Run: headless pygame with SDL's dummy video driver; simulated clock (each Clock.tick advances the game by its frame time, no real sleeping); random seed 0; keys injected as events and as key.get_pressed() state; mouse plan: one left click at the window centre at the start of phase 2, then a move to the lower-right quarter at the start of phase 3.
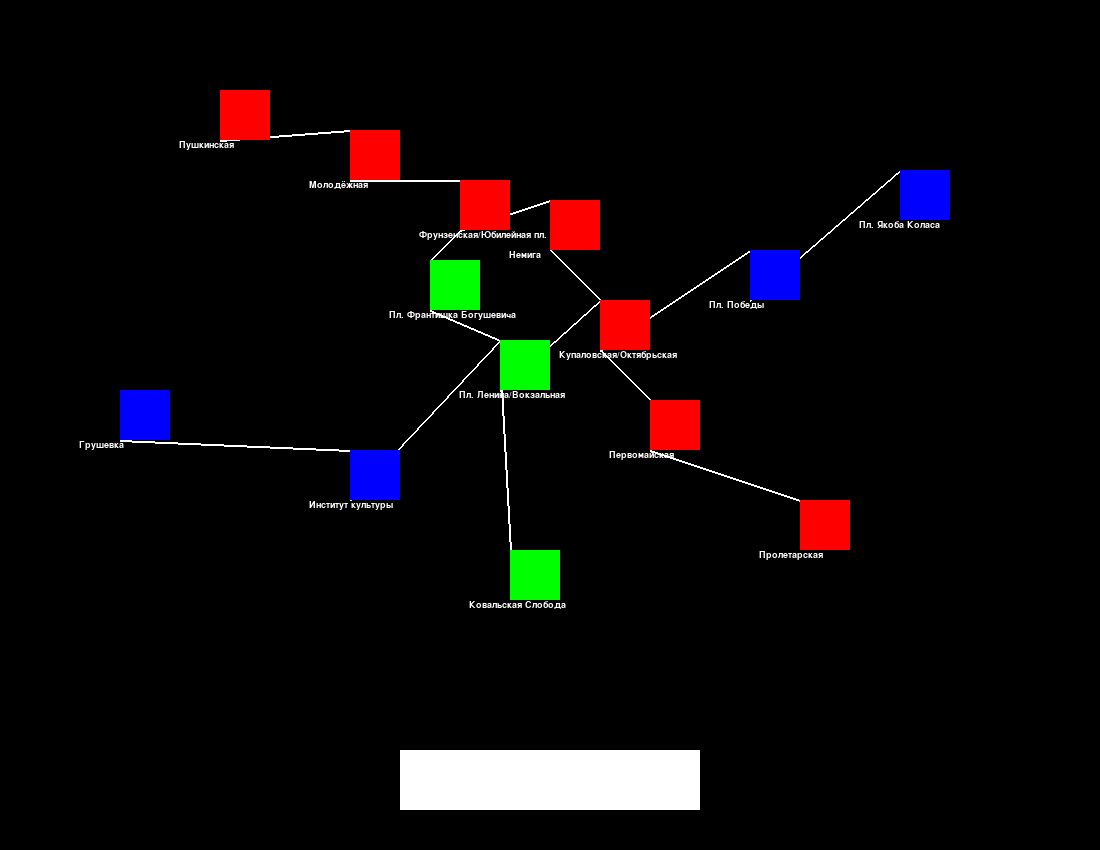
Frame 1 of 4 · flips 1–60 · no input
Frame 2 of 4 · flips 61–180 · clicked the window centre · tapped SPACE, RETURN · held RIGHT (→), D · screen unchanged from frame 1, image omitted
Frame 3 of 4 · flips 181–300 · moved the mouse to the lower-right quarter · held DOWN (↓), S · screen unchanged from frame 2, image omitted
Frame 4 of 4 · flips 301–420 · held LEFT (←), A, UP (↑), W · screen unchanged from frame 3, image omitted

The pygame program that drew these frames:

import pygame as pg

from collections import deque


def bfs(graph, st, finish):
    q = deque([[st]])
    visited = set()

    while q:
        path = q.popleft()
        curr = path[-1]

        if curr == finish:
            return path

        if curr not in visited:
            for near in graph[curr]:
                new_path = list(path)
                new_path.append(near)
                q.append(new_path)
            visited.add(curr)

    return None


def drawText(surface, color, text, where, font_name="arial", font_size=14):
    font = pg.font.SysFont(font_name, font_size)
    text_surface = font.render(text, True, color)
    text_rect = text_surface.get_rect()
    if type(where) is pg.Rect:
        text_rect.center = where.center
    else:
        text_rect.topleft = where
    surface.blit(text_surface, text_rect)

# pushk = (0, 0)
# molod = (0, 0)
# frunz_yubil = (0, 0)
# nemig = (0, 0)
# kupal_octabr = (0, 0)
# pervom = (0, 0)
# prolet = (0, 0)
# frantishka = (0, 0)
# lenin_vokzal = (0, 0)
# koval = (0, 0)
# grush = (0, 0)
# inst = (0, 0)
# pobed = (0, 0)
# yakub = (0, 0)

# gr = [[0, 1, 0, 0, 0, 0, 0, 0, 0, 0, 0, 0, 0, 0],
#      1 [1, 0, 1, 0, 0, 0, 0, 0, 0, 0, 0, 0, 0, 0],
#      2 [0, 1, 0, 1, 0, 0, 0, 1, 0, 0, 0, 0, 0, 0],
#      3 [0, 0, 1, 0, 1, 0, 0, 0, 0, 0, 0, 0, 0, 0],
#      4 [0, 0, 0, 1, 0, 1, 0, 0, 1, 0, 0, 0, 1, 0],
#      5 [0, 0, 0, 0, 1, 0, 1, 0, 0, 0, 0, 0, 0, 0],
#      6 [0, 0, 0, 0, 0, 1, 0, 0, 0, 0, 0, 0, 0, 0],
#      7 [0, 0, 1, 0, 0, 0, 0, 0, 1, 0, 0, 0, 0, 0],
#      8 [0, 0, 0, 0, 0, 0, 0, 1, 0, 1, 0, 0, 0, 0],
#      9 [0, 0, 0, 0, 0, 0, 0, 0, 1, 0, 0, 0, 0, 0],
#      10 [0, 0, 0, 0, 0, 0, 0, 0, 0, 0, 0, 1, 0, 0],
#      11 [0, 0, 0, 0, 0, 0, 0, 0, 0, 0, 1, 0, 0, 0],
#      12 [0, 0, 0, 0, 1, 0, 0, 0, 0, 0, 0, 0, 0, 1],
#      13 [0, 0, 0, 0, 0, 0, 0, 0, 0, 0, 0, 0, 1, 0]]

gr = [[1],
      [0, 2],
      [1, 3, 7],
      [2, 4],
      [3, 5, 8, 12],
      [4, 6],
      [5],
      [2, 8],
      [4, 7, 9, 11],
      [8],
      [11],
      [10, 8],
      [4, 13],
      [12]]

pg.font.init()

a = [(220, 90, 50, 50, (255, 0, 0), "Пушкинская"),
     (350, 130, 50, 50, (255, 0, 0), "Молодёжная"),
     (460, 180, 50, 50, (255, 0, 0), "Фрунзенская/Юбилейная пл."),
     (550, 200, 50, 50, (255, 0, 0), "Немига"),
     (600, 300, 50, 50, (255, 0, 0), "Купаловская/Октябрьская"),
     (650, 400, 50, 50, (255, 0, 0), "Первомайская"),
     (800, 500, 50, 50, (255, 0, 0), "Пролетарская"),
     (430, 260, 50, 50, (0, 255, 0), "Пл. Франтишка Богушевича"),
     (500, 340, 50, 50, (0, 255, 0), "Пл. Ленина/Вокзальная"),
     (510, 550, 50, 50, (0, 255, 0), "Ковальская Слобода"),
     (120, 390, 50, 50, (0, 0, 255), "Грушевка"),
     (350, 450, 50, 50, (0, 0, 255), "Институт культуры"),
     (750, 250, 50, 50, (0, 0, 255), "Пл. Победы"),
     (900, 170, 50, 50, (0, 0, 255), "Пл. Якоба Коласа")]


# создаём сцену
screen = pg.display.set_mode((1100, 850))

pg.draw.line(screen, (255, 255, 255), (220, 140),(350, 130), 2)
pg.draw.line(screen, (255, 255, 255), (350, 180),(460, 180), 2)
pg.draw.line(screen, (255, 255, 255), (460, 230),(550, 200), 2)
pg.draw.line(screen, (255, 255, 255), (550, 250),(600, 300), 2)
pg.draw.line(screen, (255, 255, 255), (600, 350),(650, 400), 2)
pg.draw.line(screen, (255, 255, 255), (650, 450),(800, 500), 2)
pg.draw.line(screen, (255, 255, 255), (120, 440),(350, 450), 2)
pg.draw.line(screen, (255, 255, 255), (350, 500),(500, 340), 2)
pg.draw.line(screen, (255, 255, 255), (500, 390),(600, 300), 2)
pg.draw.line(screen, (255, 255, 255), (600, 350),(750, 250), 2)
pg.draw.line(screen, (255, 255, 255), (750, 300),(900, 170), 2)
pg.draw.line(screen, (255, 255, 255), (460, 230),(430, 260), 2)
pg.draw.line(screen, (255, 255, 255), (430, 310),(500, 340), 2)
pg.draw.line(screen, (255, 255, 255), (500, 370),(510, 550), 2)




delete = pg.Rect(400, 750, 300, 60)
pg.draw.rect(screen, (255, 255, 255), delete)

# создаём новую поверхность и рисуем на ней круг
surf = pg.Surface((150, 150))
surf.set_colorkey((0, 0, 0))

b = []
for i in range(len(a)):
    s = pg.Rect(a[i][0], a[i][1], a[i][2], a[i][3])
    b += [s]
    pg.draw.rect(screen, a[i][4], s)
    drawText(screen, (255, 255, 255), a[i][5], (a[i][0] - 41, a[i][1] + a[i][3]))

quantity = 0
st = None
finish = None
k = None

# основной цикл программы
running = True
while running:
    # получаем список произошедших событий из очереди
    events = pg.event.get()
    for event in events:
        # если в списке есть событие pg.QUIT, завершаем работу программы
        if event.type == pg.QUIT:
            running = False
        # если была нажата кнопка мыши (любая), то проверяем координаты клика
        if event.type == pg.MOUSEBUTTONDOWN:
            if delete.collidepoint(event.pos):
                quantity = 0
                if st != None:
                    pg.draw.rect(screen, a[st][4], b[st])
                if finish != None:
                    pg.draw.rect(screen, a[finish][4], b[finish])
                if k != None:
                    for w in k:
                        pg.draw.rect(screen, a[w][4], b[w])
                st = None
                finish = None
                k = None
            # если клик был по прямоугольнику, он меняет свой цвет на красный
            if quantity < 2:
                for i in range(len(b)):
                    if b[i].collidepoint(event.pos):
                        if st == None:
                            st = i
                            pg.draw.rect(screen, (219, 112, 147), b[i])
                            screen.blit(surf, pg.Rect(a[i][0], a[i][1], a[i][2], a[i][3]))
                            quantity += 1
                        elif st != i:
                            finish = i
                            pg.draw.rect(screen, (219, 112, 147), b[i])
                            screen.blit(surf, pg.Rect(a[i][0], a[i][1], a[i][2], a[i][3]))
                            quantity += 1
                        if quantity == 2:
                            k = bfs(gr, st, finish)
                            for w in k:
                                pg.draw.rect(screen, (219, 112, 147), b[w])
                                screen.blit(surf, pg.Rect(a[w][0], a[w][1], a[w][2], a[w][3]))

                        break
    # перерисовываем сцену
    pg.display.update()
    pg.time.delay(100)

pg.quit()
